Image classification data set "dataset" (Sebadam2010/RL_Car_Classification_Project on GitHub). Class labels (3): Dominus, Fennec, Octane.

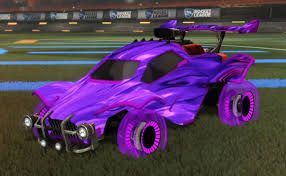
Label: Octane

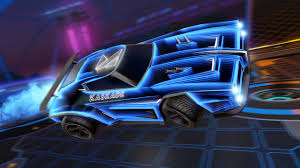
Label: Dominus

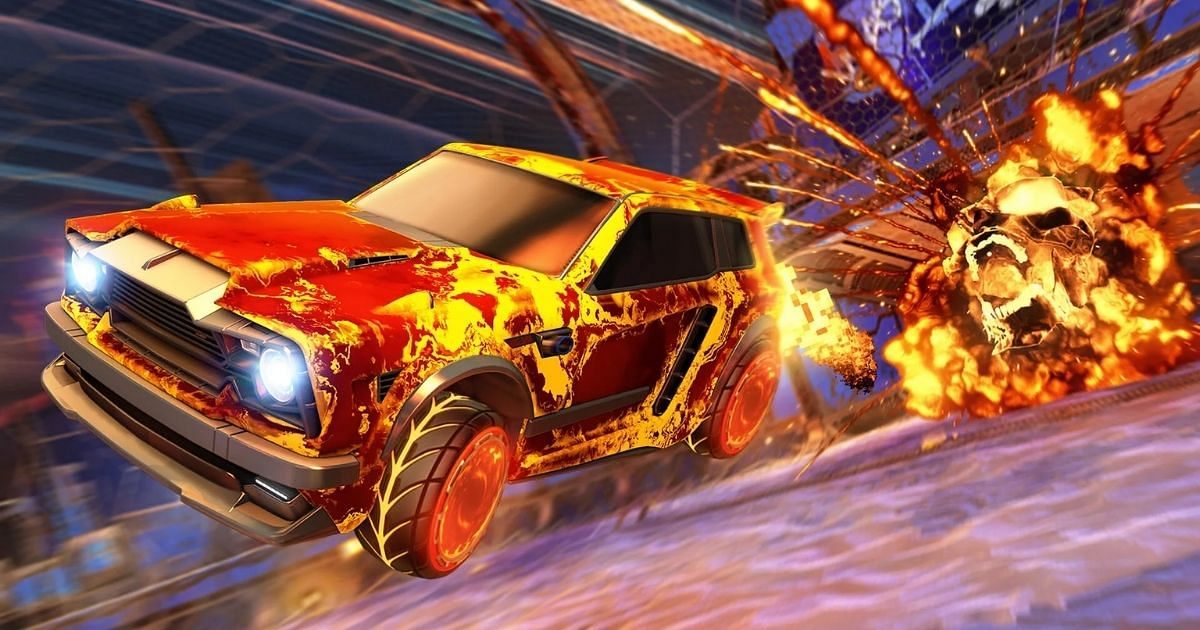
Label: Fennec

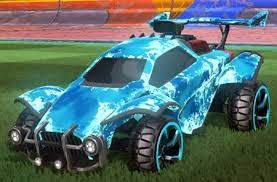
Label: Octane

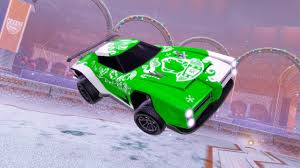
Label: Dominus

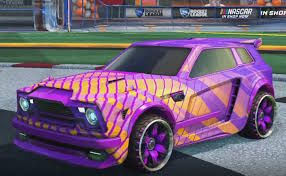
Label: Fennec
